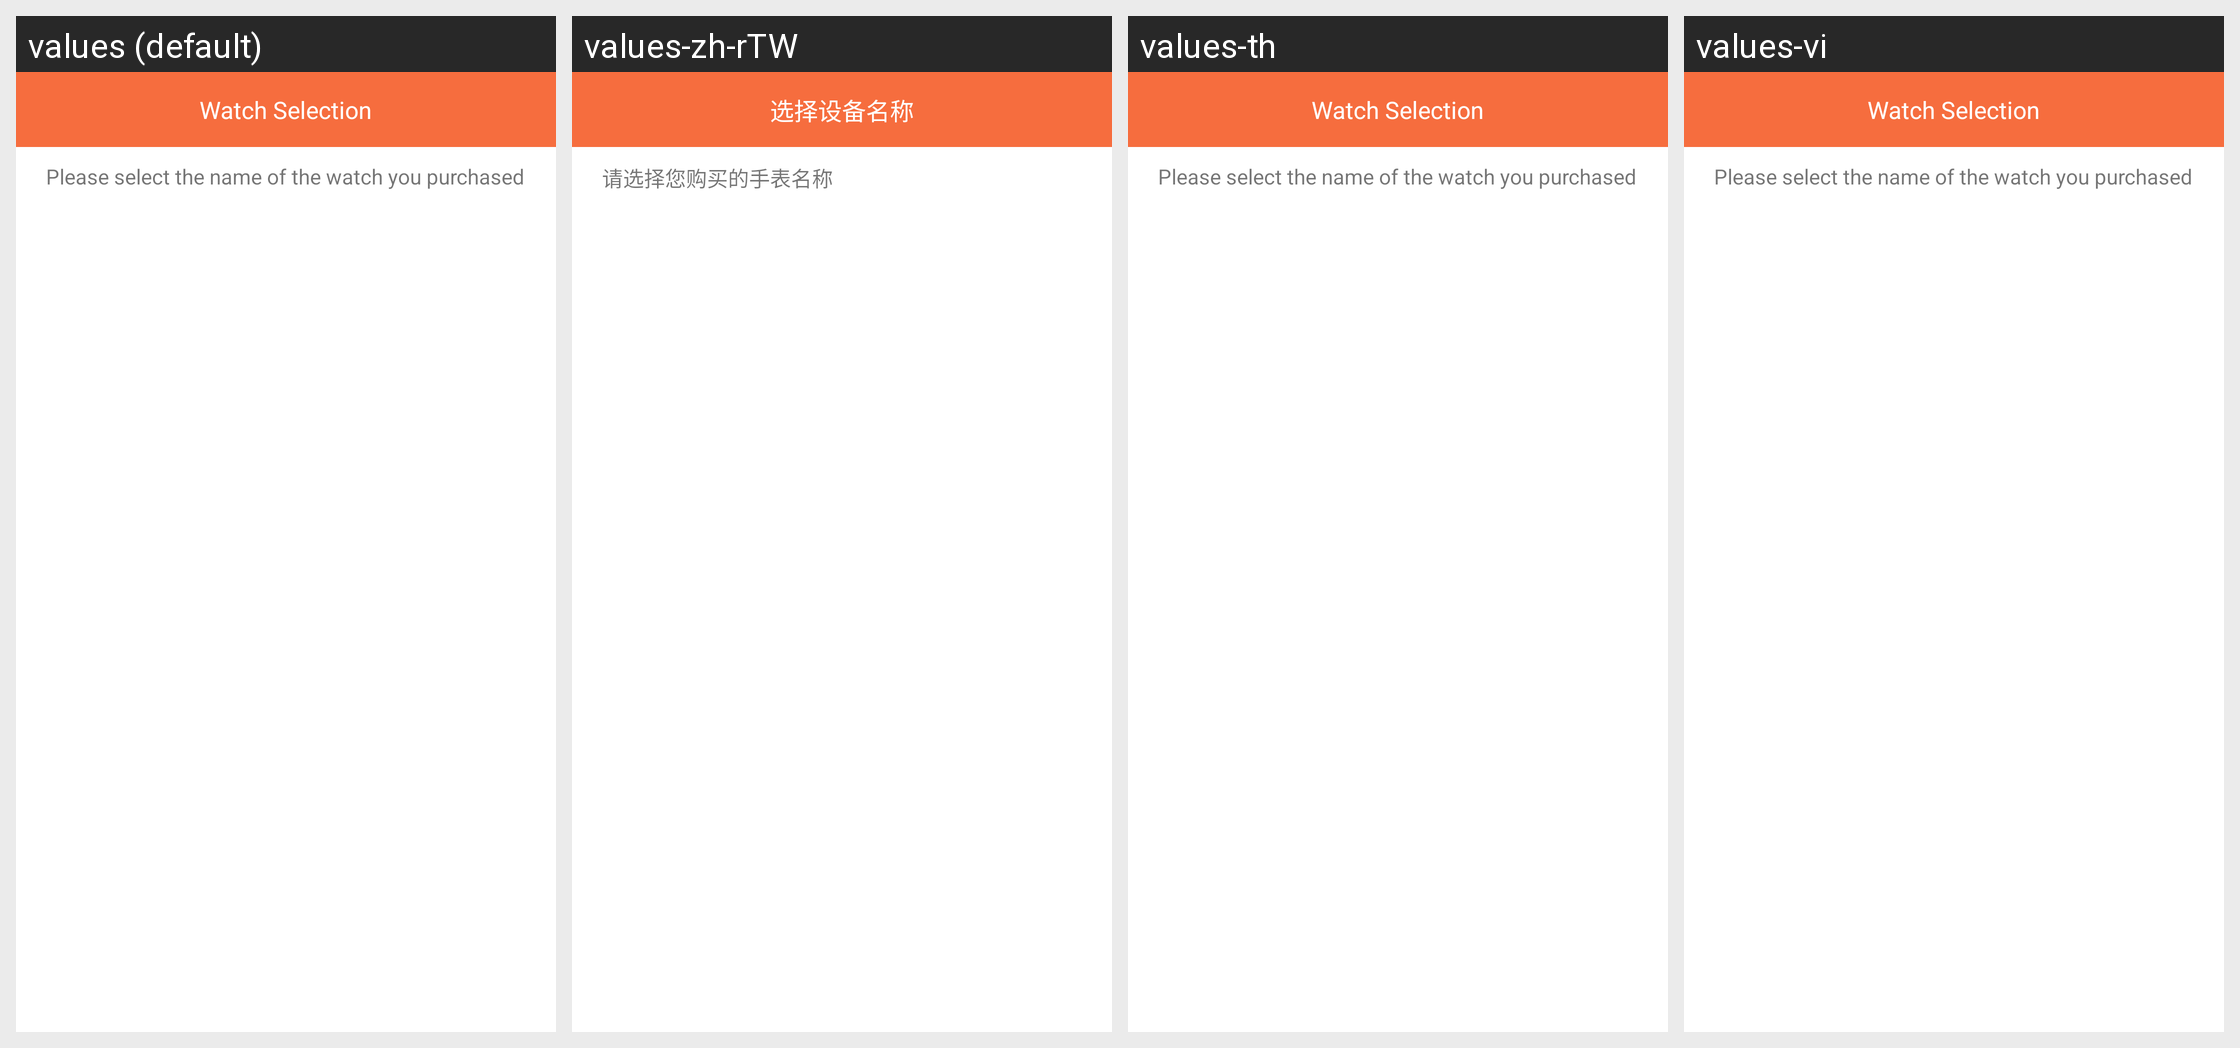

This grid shows one Android layout under several languages. Give, for every string resource on the screen, its name, the default text and each shown locale's text.
Android screen res/layout/activity_watch_select.xml rendered under 4 locales, left to right: values (default), values-zh-rTW, values-th, values-vi. Device: Nexus 5 (rendered at 1080×1920; each locale shown at half size, 540×960, under a caption strip naming it); theme AppCompatTheme.
Other locales in the repository, not shown: values-de-rDE, values-en, values-hi, values-ko-rKR, values-ms-rMY, values-pl, values-ru, values-tl-rPH, values-tr-rTR, values-zh.
Strings drawn on this screen, with the default value and each locale's value (text and hints the layout hard-codes, and strings that could not be matched under every locale, appear in the picture but are not listed):

watch_select
  values: Watch Selection
  values-zh-rTW: 选择设备名称  [from values-zh]
  values-th: Watch Selection  [not translated; the default value is used]
  values-vi: Watch Selection  [not translated; the default value is used]

watch_select_tips
  values: Please select the name of the watch you purchased
  values-zh-rTW: 请选择您购买的手表名称  [from values-zh]
  values-th: Please select the name of the watch you purchased  [not translated; the default value is used]
  values-vi: Please select the name of the watch you purchased  [not translated; the default value is used]
